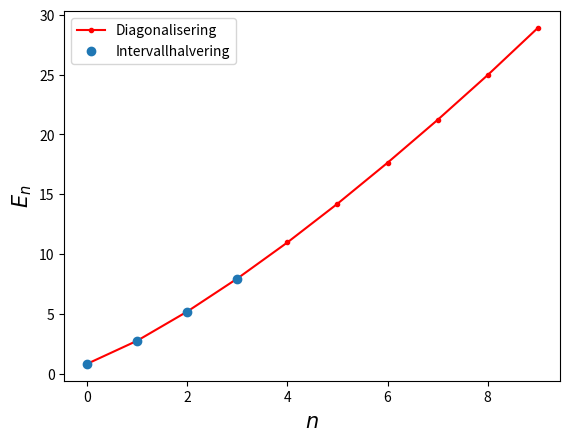

Generate this figure with matplotlib:

"""
Matrix diagonalization sample code
MW version 250402
"""

import numpy as np
from numpy import linalg as LA
from matplotlib import pyplot as plt

dim = 40 #truncated dimension of Hilbert space

def delta(m,n):
    d = 0
    if m==n: d=1
    return d

def xm(m,n):
    return (np.sqrt(n+1)*delta(m,n+1)+np.sqrt(n)*delta(m,n-1))/np.sqrt(2)

def pm(m,n):
    return 1j*(np.sqrt(n+1)*delta(m,n+1)-np.sqrt(n)*delta(m,n-1))/np.sqrt(2)

x = np.zeros(dim*dim, dtype=complex).reshape(dim, dim)
p = np.zeros(dim*dim, dtype=complex).reshape(dim, dim)
for i in range(dim):
    for j in range(dim):
        x[i,j] = xm(i,j)
        p[i,j] = pm(i,j)
x2 = x.dot(x)
p2 = p.dot(p)
x4 = x2.dot(x2) # quartic term

energies_anharmonic = [0.8037706329125616, 2.737892143223948, 5.179291278608553, 7.942403043192827]

# Harmonic Hamiltonian
H = p2/2+x2/2+x4
E = LA.eigvalsh(H)
#print('E=',E[:10])
n = np.arange(dim)
Eexact = n+1/2
#Hdiag = np.real(np.diag(H))
#print('E=',Hdiag[:10])

# plot eigenvalues vs n up to nmax
nmax = 10
if nmax>dim: nmax = dim
n = np.arange(dim)
plt.plot(n[:nmax], E[:nmax], 'r.-', label = "Diagonalisering")
plt.plot([0, 1, 2, 3], energies_anharmonic, 'o', label = "Intervallhalvering")

#plt.plot(n[:nmax], Eexact[:nmax], 'b.')
plt.xlabel('$n$',fontsize=15)
plt.ylabel('$E_n$',fontsize=15)
#plt.savefig('eigenvalues.pdf')
plt.legend()
plt.show()
